Run: headless pygame with SDL's dummy video driver; simulated clock (each Clock.tick advances the game by its frame time, no real sleeping); random seed 0; keys injected as events and as key.get_pressed() state; no mouse input; restart key R tapped at the start of phases 3 and 4.
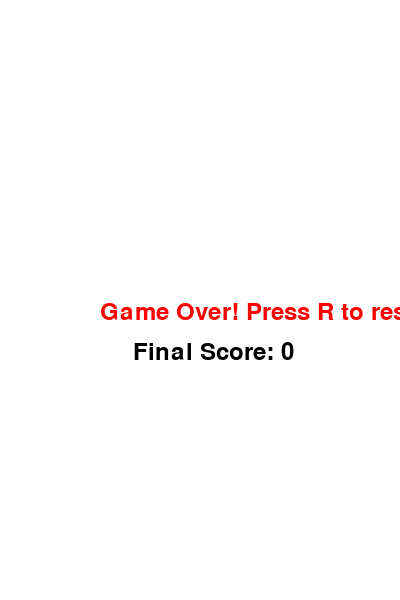
Frame 1 of 4 · flips 1–60 · no input
Frame 2 of 4 · flips 61–180 · tapped SPACE, RETURN · held RIGHT (→), D · screen unchanged from frame 1, image omitted
Frame 3 of 4 · flips 181–300 · tapped R · held DOWN (↓), S · screen unchanged from frame 2, image omitted
Frame 4 of 4 · flips 301–420 · tapped R · held LEFT (←), A, UP (↑), W · screen unchanged from frame 3, image omitted

The pygame program that drew these frames:

import pygame
import random
import sys

# Initialize pygame
pygame.init()

# Screen dimensions
WIDTH, HEIGHT = 400, 600
SCREEN = pygame.display.set_mode((WIDTH, HEIGHT))
pygame.display.set_caption("Flappy Bird")

# Colors
WHITE = (255, 255, 255)
BLACK = (0, 0, 0)
GREEN = (0, 200, 0)
YELLOW = (255, 255, 0)
RED = (255, 0, 0)

# Bird properties
BIRD_SIZE = 30
GRAVITY = 0.5
LIFT = -10

# Pipe properties
PIPE_WIDTH = 60
PIPE_GAP = 150
PIPE_SPEED = 3

FONT = pygame.font.SysFont(None, 36)

clock = pygame.time.Clock()

class Bird:
    def __init__(self):
        self.x = 50
        self.y = HEIGHT // 2
        self.velocity = 0

    def update(self):
        self.velocity += GRAVITY
        self.y += self.velocity
        if self.y < 0:
            self.y = 0

    def flap(self):
        self.velocity = LIFT

    def draw(self):
        pygame.draw.rect(SCREEN, YELLOW, (self.x, int(self.y), BIRD_SIZE, BIRD_SIZE))

    def get_rect(self):
        return pygame.Rect(self.x, int(self.y), BIRD_SIZE, BIRD_SIZE)

class Pipe:
    def __init__(self):
        self.x = WIDTH
        self.height = random.randint(50, HEIGHT - PIPE_GAP - 50)

    def update(self):
        self.x -= PIPE_SPEED

    def draw(self):
        # Top pipe
        pygame.draw.rect(SCREEN, GREEN, (self.x, 0, PIPE_WIDTH, self.height))
        # Bottom pipe
        bottom_y = self.height + PIPE_GAP
        pygame.draw.rect(SCREEN, GREEN, (self.x, bottom_y, PIPE_WIDTH, HEIGHT - bottom_y))

    def get_top_rect(self):
        return pygame.Rect(self.x, 0, PIPE_WIDTH, self.height)

    def get_bottom_rect(self):
        bottom_y = self.height + PIPE_GAP
        return pygame.Rect(self.x, bottom_y, PIPE_WIDTH, HEIGHT - bottom_y)

def draw_text(text, x, y, color=BLACK):
    img = FONT.render(text, True, color)
    SCREEN.blit(img, (x, y))

def main():
    bird = Bird()
    pipes = []
    frame_count = 0
    score = 0
    game_over = False

    while True:
        clock.tick(60)
        SCREEN.fill(WHITE)

        for event in pygame.event.get():
            if event.type == pygame.QUIT:
                pygame.quit()
                sys.exit()
            if (event.type == pygame.KEYDOWN and event.key == pygame.K_SPACE) and not game_over:
                bird.flap()
            if event.type == pygame.KEYDOWN and event.key == pygame.K_r and game_over:
                # Restart game
                bird = Bird()
                pipes.clear()
                score = 0
                frame_count = 0
                game_over = False

        if not game_over:
            bird.update()

            if frame_count % 90 == 0:
                pipes.append(Pipe())

            for pipe in pipes:
                pipe.update()
                pipe.draw()

                # Collision detection
                if bird.get_rect().colliderect(pipe.get_top_rect()) or bird.get_rect().colliderect(pipe.get_bottom_rect()):
                    game_over = True

                # Scoring
                if pipe.x + PIPE_WIDTH < bird.x and not hasattr(pipe, 'passed'):
                    score += 1
                    pipe.passed = True

            # Remove pipes off screen
            pipes = [pipe for pipe in pipes if pipe.x + PIPE_WIDTH > 0]

            # Check ground and ceiling collision
            if bird.y + BIRD_SIZE > HEIGHT:
                game_over = True

            bird.draw()
            draw_text(f"Score: {score}", 10, 10)

        else:
            draw_text("Game Over! Press R to restart", WIDTH // 4, HEIGHT // 2, RED)
            draw_text(f"Final Score: {score}", WIDTH // 3, HEIGHT // 2 + 40)

        pygame.display.update()
        frame_count += 1

if __name__ == "__main__":
    main()
